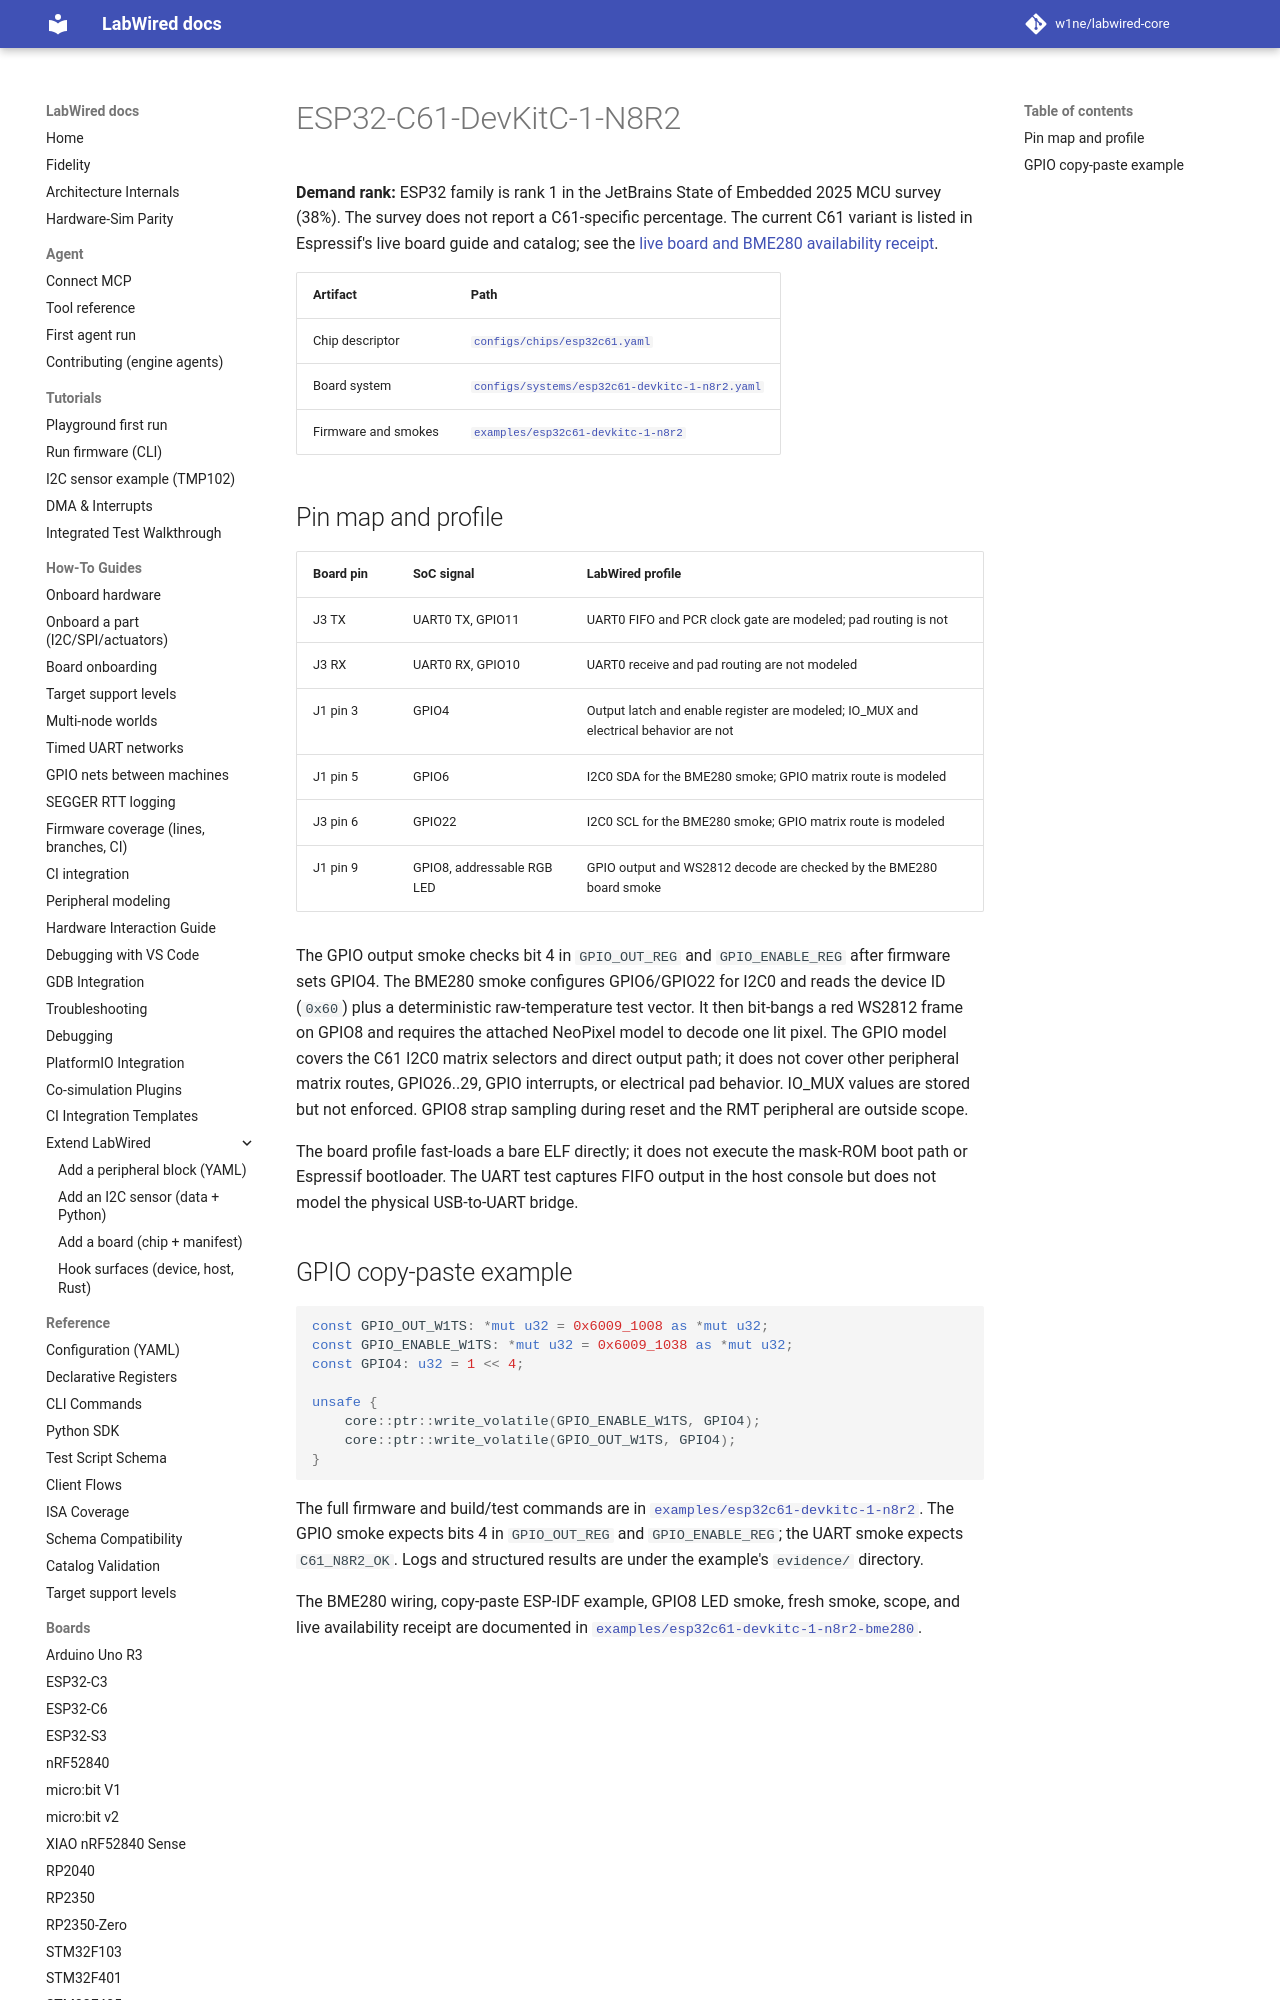

repository: CrispStrobe/labwired-core · page: boards/esp32c61-devkitc-1-n8r2/index.html · generator: mkdocs

# ESP32-C61-DevKitC-1-N8R2

**Demand rank:** ESP32 family is rank 1 in the JetBrains State of Embedded
2025 MCU survey (38%). The survey does not report a C61-specific percentage.
The current C61 variant is listed in Espressif's live board guide and catalog;
see the [live board and BME280 availability receipt](../../examples/esp32c61-devkitc-1-n8r2-bme280/vendor-status.md).

| Artifact | Path |
|---|---|
| Chip descriptor | [`configs/chips/esp32c61.yaml`](../../configs/chips/esp32c61.yaml) |
| Board system | [`configs/systems/esp32c61-devkitc-1-n8r2.yaml`](../../configs/systems/esp32c61-devkitc-1-n8r2.yaml) |
| Firmware and smokes | [`examples/esp32c61-devkitc-1-n8r2`](../../examples/esp32c61-devkitc-1-n8r2/README.md) |
